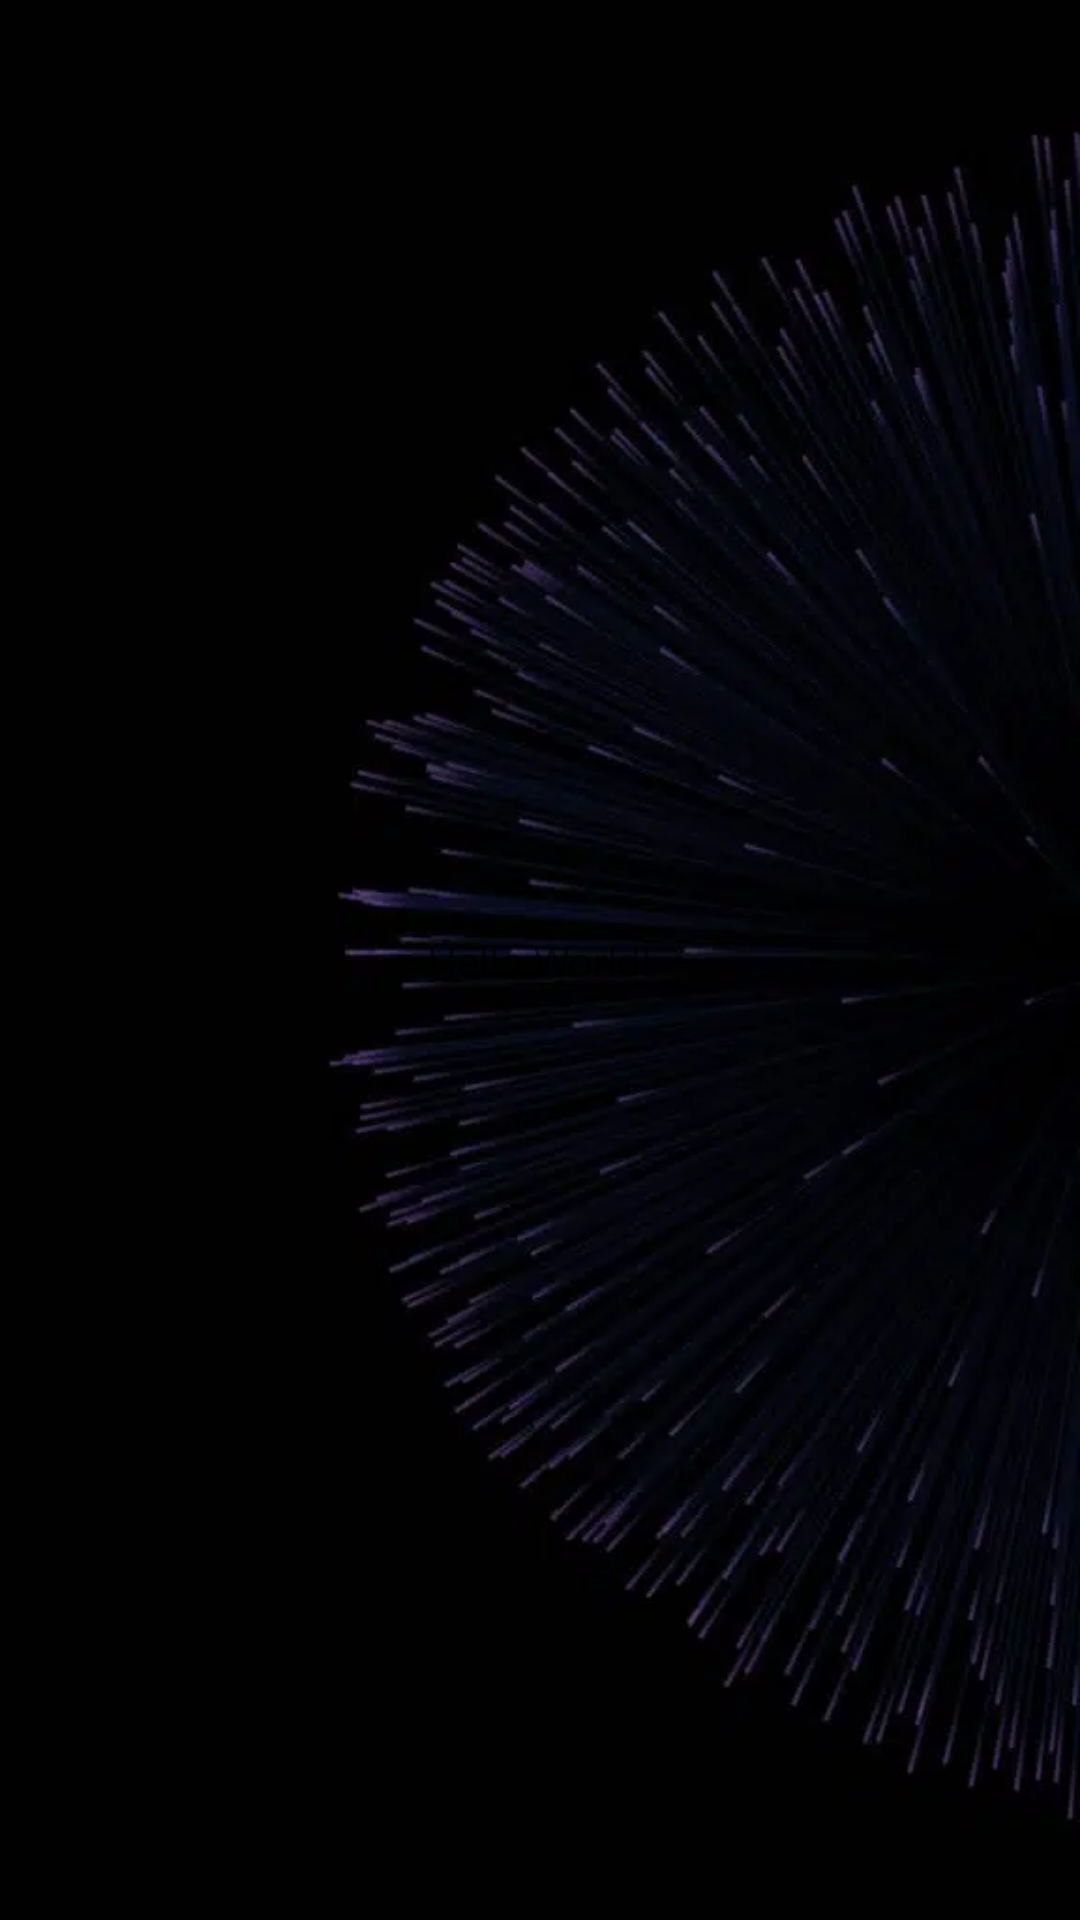

Android layout source for this screen:
<!-- AndroidManifest.xml: application theme Theme.Android_Evaluacion2 -->
<!-- res/layout/activity_main.xml -->
<?xml version="1.0" encoding="utf-8"?>
<androidx.constraintlayout.widget.ConstraintLayout xmlns:android="http://schemas.android.com/apk/res/android"
    xmlns:app="http://schemas.android.com/apk/res-auto"
    xmlns:tools="http://schemas.android.com/tools"
    android:layout_width="match_parent"
    android:layout_height="match_parent"
    tools:context=".MainActivity"
    android:background="@drawable/fondo"
    >

    <TextView
        android:layout_width="wrap_content"
        android:layout_height="wrap_content"
        android:text="Hello World!"
        app:layout_constraintBottom_toBottomOf="parent"
        app:layout_constraintLeft_toLeftOf="parent"
        app:layout_constraintRight_toRightOf="parent"
        app:layout_constraintTop_toTopOf="parent" />

</androidx.constraintlayout.widget.ConstraintLayout>
<!-- resources referenced by this layout -->
<resources>
  <!-- drawable fondo: png bitmap (drawable-v24, 234089 bytes) -->
  <style name="Theme.Android_Evaluacion2" parent="Theme.MaterialComponents.DayNight.DarkActionBar">
          
          <item name="colorPrimary">@color/purple_500</item>
          <item name="colorPrimaryVariant">@color/purple_700</item>
          <item name="colorOnPrimary">@color/white</item>
          
          <item name="colorSecondary">@color/teal_200</item>
          <item name="colorSecondaryVariant">@color/teal_700</item>
          <item name="colorOnSecondary">@color/black</item>
          
          <item name="android:statusBarColor" tools:targetApi="l">?attr/colorPrimaryVariant</item>
          
      </style>
  <!-- not gathered from this repository: default colours our renderer supplied (Android Studio template values) -->
  <color name="purple_500">#FF6200EE</color>
  <color name="purple_700">#FF3700B3</color>
  <color name="teal_200">#FF03DAC5</color>
  <color name="teal_700">#FF018786</color>
  <color name="black">#FF000000</color>
  <color name="white">#FFFFFFFF</color>
</resources>
